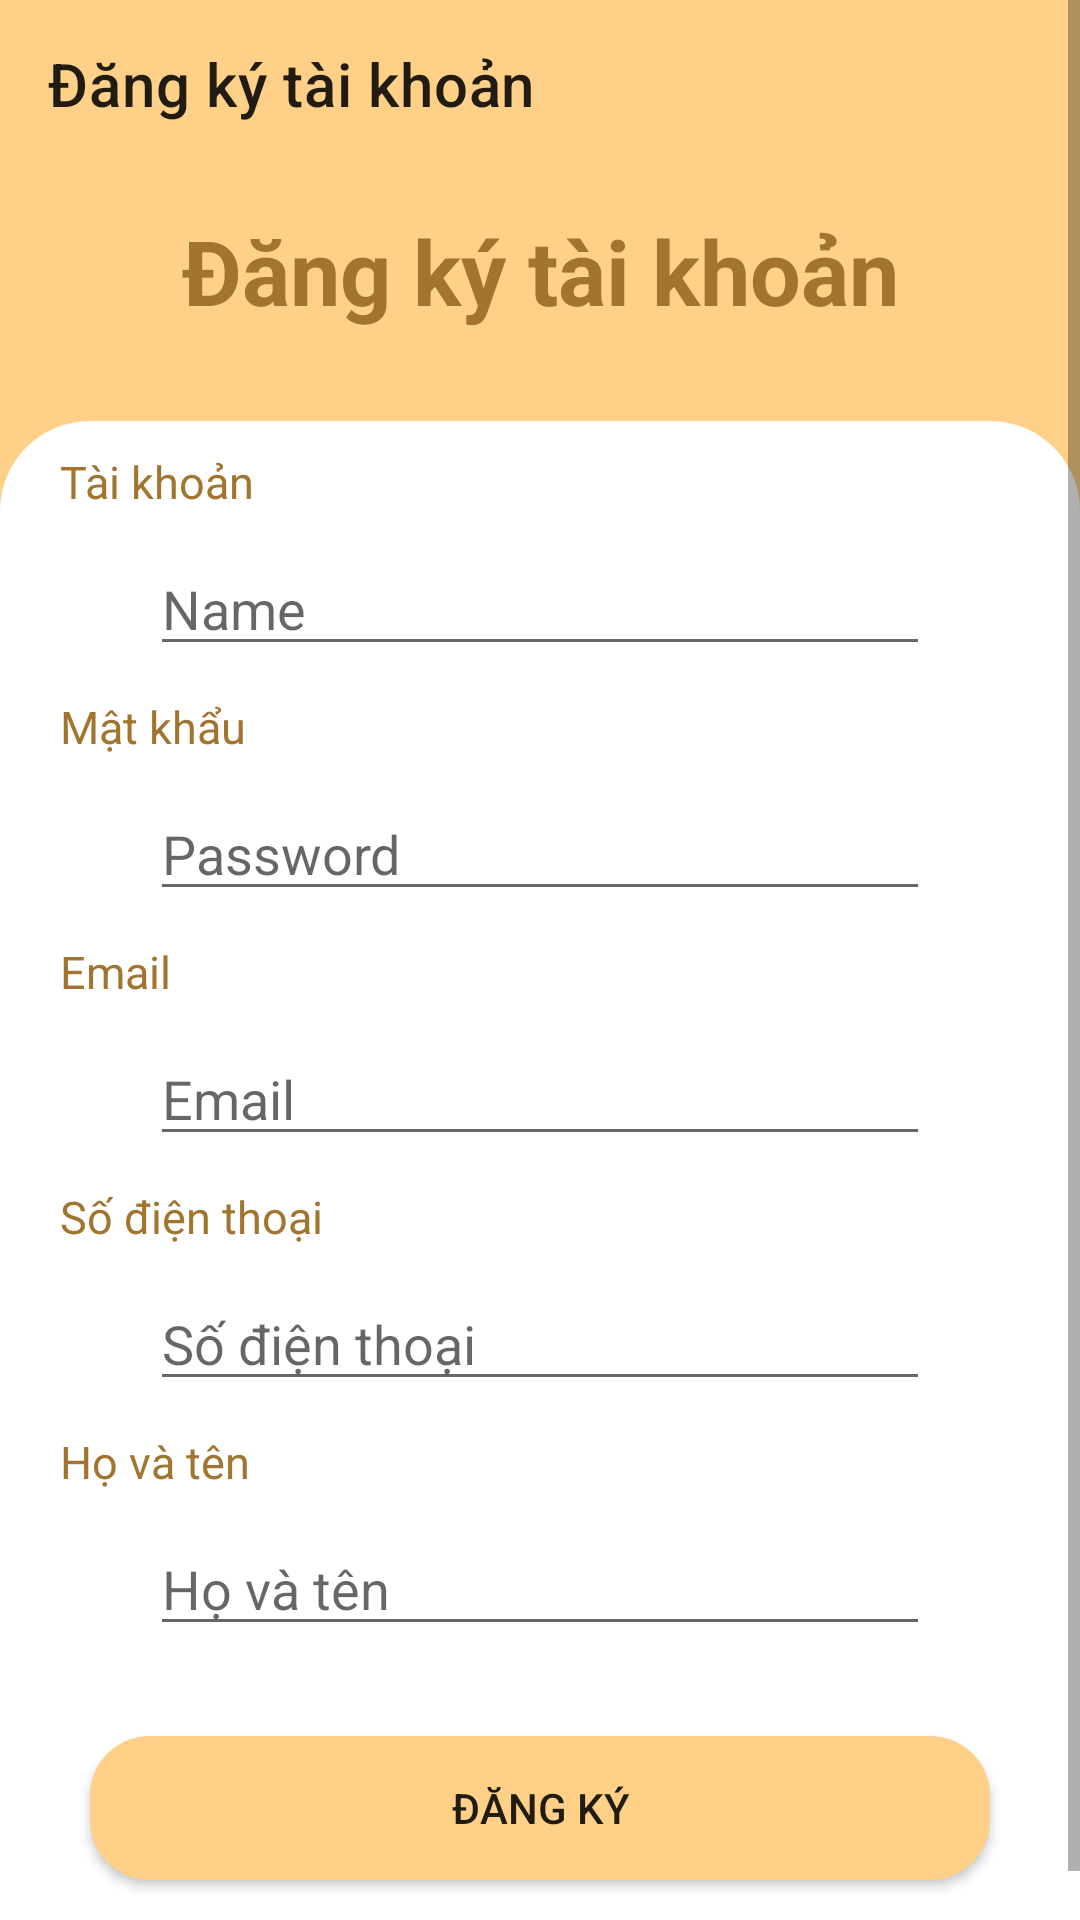

Here is an Android app screen rendered from its layout file. Give the layout XML and the strings, colors and styles it references.
<!-- AndroidManifest.xml: application theme Theme.App -->
<!-- res/layout/activity_register.xml -->
<?xml version="1.0" encoding="utf-8"?>
<RelativeLayout xmlns:android="http://schemas.android.com/apk/res/android"
    xmlns:app="http://schemas.android.com/apk/res-auto"
    xmlns:tools="http://schemas.android.com/tools"
    android:layout_width="match_parent"
    android:layout_height="match_parent"
    android:background="@color/bg_color"
    tools:context=".activity.RegisterActivity">
    <androidx.appcompat.widget.Toolbar
        app:popupTheme="@style/ThemeOverlay.AppCompat.Light"
        app:title="Đăng ký tài khoản"
        android:id="@+id/register_toolbar"
        android:background="@color/bg_color"
        android:layout_width="match_parent"
        android:layout_height="wrap_content">
    </androidx.appcompat.widget.Toolbar>
    <ScrollView
        android:layout_width="match_parent"
        android:layout_height="match_parent">
        <RelativeLayout
            android:layout_marginTop="50dp"
            android:layout_width="match_parent"
            android:layout_height="match_parent">
            <TextView
                android:id="@+id/txtName_login"
                android:layout_width="match_parent"
                android:layout_height="wrap_content"
                android:layout_marginTop="20dp"
                android:gravity="center"
                android:text="Đăng ký tài khoản"
                android:textColor="@color/text_color_dark"
                android:textSize="30dp"
                android:textStyle="bold" />

            <RelativeLayout
                android:layout_marginTop="30dp"
                android:paddingTop="10dp"
                android:id="@+id/form_login"
                android:layout_width="match_parent"
                android:layout_height="match_parent"
                android:layout_below="@+id/txtName_login"
                android:background="@drawable/layout_radius">

                <TextView
                    android:id="@+id/txtTaikhoan_login"
                    android:layout_width="wrap_content"
                    android:layout_height="wrap_content"
                    android:text="Tài khoản "
                    android:textColor="@color/text_color_dark"
                    android:textSize="15dp"
                    android:layout_marginLeft="20dp"
                    />

                <EditText
                    android:id="@+id/editTaikhoan"
                    android:layout_centerHorizontal="true"
                    android:layout_width="match_parent"
                    android:layout_height="wrap_content"
                    android:layout_marginLeft="50dp"
                    android:layout_marginRight="50dp"
                    android:ems="10"
                    android:inputType="text"
                    android:hint="Name"
                    android:layout_marginTop="10dp"
                    android:layout_below="@id/txtTaikhoan_login"/>
                <TextView
                    android:id="@+id/txtPassword"
                    android:layout_width="wrap_content"
                    android:layout_height="wrap_content"
                    android:text="Mật khẩu"
                    android:textColor="@color/text_color_dark"
                    android:layout_marginTop="10dp"
                    android:layout_marginLeft="20dp"
                    android:textSize="15dp"
                    android:layout_below="@+id/editTaikhoan"/>

                <EditText
                    android:id="@+id/editPassword"
                    android:layout_width="match_parent"
                    android:layout_height="wrap_content"
                    android:layout_marginLeft="50dp"
                    android:layout_marginRight="50dp"
                    android:ems="10"
                    android:hint="Password"
                    android:inputType="textPassword"
                    android:layout_marginTop="10dp"
                    android:layout_below="@id/txtPassword"/>

                <TextView
                    android:id="@+id/txtEmail"
                    android:layout_width="wrap_content"
                    android:layout_height="wrap_content"
                    android:text="Email"
                    android:textColor="@color/text_color_dark"
                    android:layout_marginTop="10dp"
                    android:layout_marginLeft="20dp"
                    android:textSize="15dp"
                    android:layout_below="@+id/editPassword"/>

                <EditText
                    android:id="@+id/editEmail"
                    android:layout_width="match_parent"
                    android:layout_height="wrap_content"
                    android:layout_marginLeft="50dp"
                    android:layout_marginRight="50dp"
                    android:ems="10"
                    android:hint="Email"
                    android:layout_marginTop="10dp"
                    android:layout_below="@id/txtEmail"/>
                <TextView
                    android:id="@+id/txtPhone"
                    android:layout_width="wrap_content"
                    android:layout_height="wrap_content"
                    android:text="Số điện thoại"
                    android:textColor="@color/text_color_dark"
                    android:layout_marginTop="10dp"
                    android:layout_marginLeft="20dp"
                    android:textSize="15dp"
                    android:layout_below="@+id/editEmail"/>

                <EditText
                    android:id="@+id/editPhone"
                    android:layout_width="match_parent"
                    android:layout_height="wrap_content"
                    android:layout_marginLeft="50dp"
                    android:layout_marginRight="50dp"
                    android:ems="10"
                    android:hint="Số điện thoại"
                    android:inputType= ""
                    android:layout_marginTop="10dp"
                    android:layout_below="@id/txtPhone"/>
                <TextView
                    android:id="@+id/txtFullName"
                    android:layout_width="wrap_content"
                    android:layout_height="wrap_content"
                    android:text="Họ và tên"
                    android:textColor="@color/text_color_dark"
                    android:layout_marginTop="10dp"
                    android:layout_marginLeft="20dp"
                    android:textSize="15dp"
                    android:layout_below="@+id/editPhone"/>

                <EditText
                    android:id="@+id/editFullName"
                    android:layout_width="match_parent"
                    android:layout_height="wrap_content"
                    android:layout_marginLeft="50dp"
                    android:layout_marginRight="50dp"
                    android:ems="10"
                    android:hint="Họ và tên"
                    android:layout_marginTop="10dp"
                    android:layout_below="@id/txtFullName"/>
                <RelativeLayout
                    android:id="@+id/layoutText"
                    android:layout_width="wrap_content"
                    android:layout_below="@+id/editFullName"
                    android:layout_height="wrap_content">

                </RelativeLayout>


                <Button
                    android:id="@+id/btnRegister"
                    android:layout_width="match_parent"
                    android:layout_height="wrap_content"
                    android:layout_below="@+id/layoutText"
                    android:layout_marginStart="30dp"
                    android:layout_marginTop="30dp"
                    android:layout_marginEnd="30dp"
                    android:layout_marginBottom="30dp"
                    android:background="@drawable/button"
                    android:text="Đăng ký" />
            </RelativeLayout>
        </RelativeLayout>
    </ScrollView>
</RelativeLayout>
<!-- resources referenced by this layout -->
<resources>
  <color name="bg_color">#FFD188</color>
  <color name="text_color_dark">#A1752F</color>
  <!-- drawable button (drawable) -->
  <?xml version="1.0" encoding="utf-8"?>
  <shape xmlns:android="http://schemas.android.com/apk/res/android">
      <corners android:radius="20dp"/>
      <solid android:color="@color/bg_color"/>
  </shape>
  <!-- drawable layout_radius (drawable) -->
  <?xml version="1.0" encoding="utf-8"?>
  <shape xmlns:android="http://schemas.android.com/apk/res/android">
          <solid android:color="@color/white"/>
          <corners android:topLeftRadius="30dp"
              android:topRightRadius="30dp"/>
  </shape>
  <style name="Theme.App" parent="Base.Theme.App" />
  <color name="white">#FFFFFFFF</color>
  <style name="Base.Theme.App" parent="Theme.MaterialComponents.DayNight.NoActionBar">
           Customize your light theme here.
           <item name="colorPrimary">@color/bg_color</item>
      </style>
</resources>
